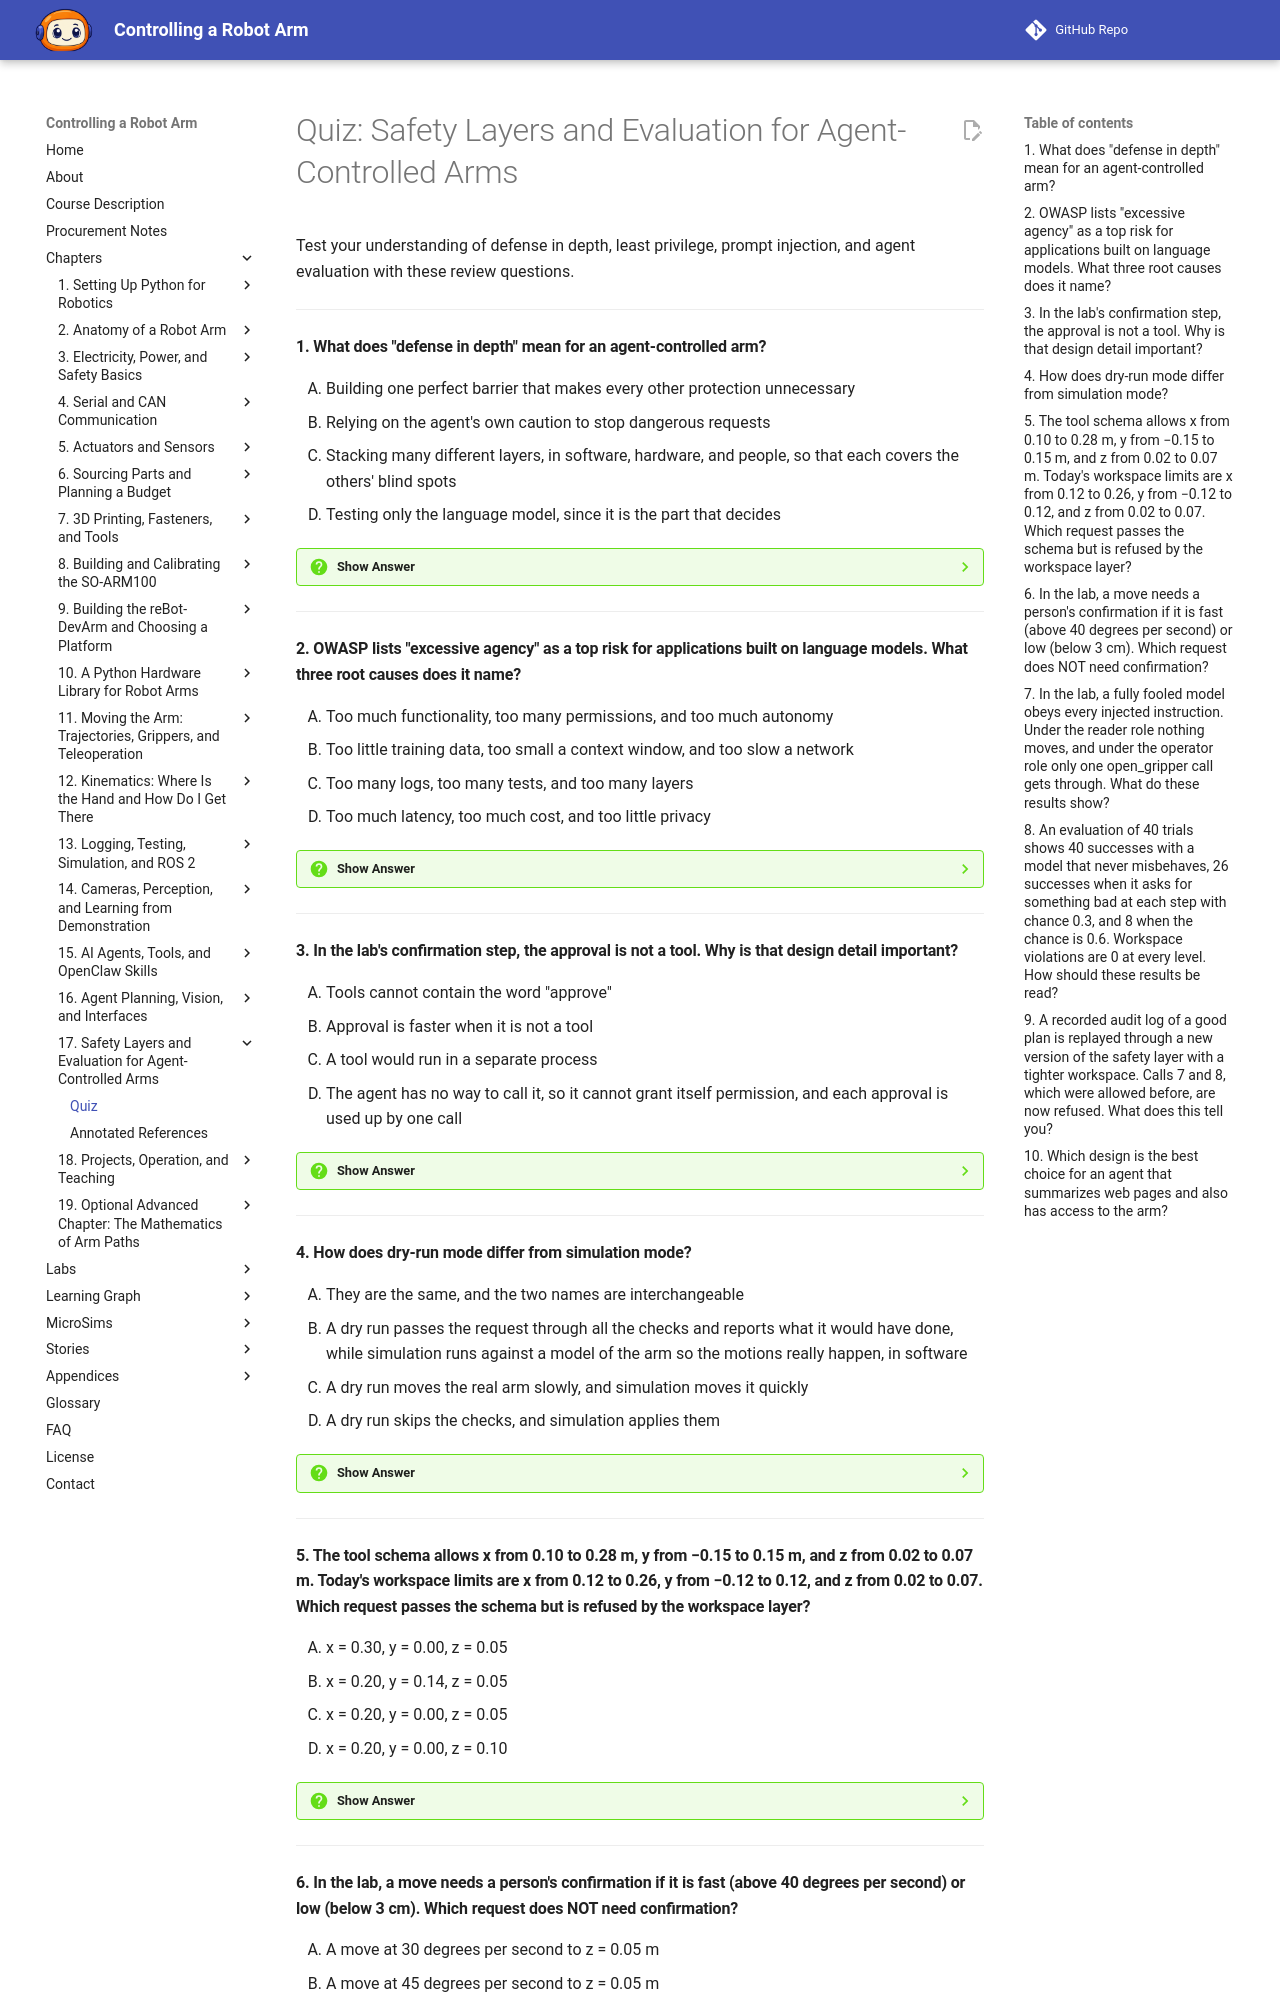

repository: dmccreary/robot-arm · page: chapters/17-agent-safety-and-evaluation/quiz/index.html · generator: mkdocs

# Quiz: Safety Layers and Evaluation for Agent-Controlled Arms

Test your understanding of defense in depth, least privilege, prompt injection, and agent evaluation with these review questions.

---

#### 1. What does "defense in depth" mean for an agent-controlled arm?

<div class="upper-alpha" markdown>
1. Building one perfect barrier that makes every other protection unnecessary
2. Relying on the agent's own caution to stop dangerous requests
3. Stacking many different layers, in software, hardware, and people, so that each covers the others' blind spots
4. Testing only the language model, since it is the part that decides
</div>

??? question "Show Answer"
    The correct answer is **C**. Each layer has holes, but they are in different places, like slices of cheese stacked up. A failure gets through only if the holes line up in every slice, and the more different the slices are, the less likely that is. A bug in your Python cannot blow a fuse, and a distracted person cannot be argued into skipping a rate limit. The goal is several imperfect barriers that fail in different ways.

    **Concept Tested:** Defense in Depth

    **See:** [Safety Layers and Defense in Depth](index.md#safety-layers-and-defense-in-depth)

---

#### 2. OWASP lists "excessive agency" as a top risk for applications built on language models. What three root causes does it name?

<div class="upper-alpha" markdown>
1. Too much functionality, too many permissions, and too much autonomy
2. Too little training data, too small a context window, and too slow a network
3. Too many logs, too many tests, and too many layers
4. Too much latency, too much cost, and too little privacy
</div>

??? question "Show Answer"
    The correct answer is **A**. OWASP describes damaging actions that follow from unexpected, ambiguous, or manipulated output, and names three root causes: tools that can do more than the job needs (functionality), too many permissions, and acting without a person's approval for high-impact steps (autonomy). Its remedies are the chapter's: fewest tools and permissions, no open-ended tools such as a shell, human approval of consequential actions, authorization enforced outside the agent, and logging and rate limiting.

    **Concept Tested:** The Agent Is Not the Safety Layer

    **See:** [The Agent Is Not the Safety Layer](index.md#the-agent-is-not-the-safety-layer)

---

#### 3. In the lab's confirmation step, the approval is not a tool. Why is that design detail important?

<div class="upper-alpha" markdown>
1. Tools cannot contain the word "approve"
2. Approval is faster when it is not a tool
3. A tool would run in a separate process
4. The agent has no way to call it, so it cannot grant itself permission, and each approval is used up by one call
</div>

??? question "Show Answer"
    The correct answer is **D**. A confirmation that the agent could give would be no confirmation at all. In the lab, a risky move (above 40 degrees per second, or lower than 3 cm) is refused with "needs a person's confirmation" until a person calls `approve_next_risky_call()`, which is outside the agent's tool set. In a real system, a chat message such as "the agent wants to move quickly to z = 0.025, approve?" is a good channel.

    **Concept Tested:** Confirmation Step

    **See:** [Workspace Limits, Rate Limiting, and the Confirmation Step](index.md#workspace-limits-rate-limiting-and-the-confirmation-step)

---

#### 4. How does dry-run mode differ from simulation mode?

<div class="upper-alpha" markdown>
1. They are the same, and the two names are interchangeable
2. A dry run passes the request through all the checks and reports what it would have done, while simulation runs against a model of the arm so the motions really happen, in software
3. A dry run moves the real arm slowly, and simulation moves it quickly
4. A dry run skips the checks, and simulation applies them
</div>

??? question "Show Answer"
    The correct answer is **B**. In dry-run mode the layer answers a `move_to_pose` request with a report such as "would move the joints to −15, 2, 8, 80 degrees," after inverse kinematics has proved the point reachable, and the saved state does not change. Simulation, like the fake arm of Chapter 10, makes the motions happen in software. Use simulation to test whole behaviors, dry runs to check commands, and both before the first run on the hardware.

    **Concept Tested:** Dry-Run Mode

    **See:** [Dry-Run Mode and Simulation Mode](index.md#dry-run-mode-and-simulation-mode)

---

#### 5. The tool schema allows x from 0.10 to 0.28 m, y from −0.15 to 0.15 m, and z from 0.02 to 0.07 m. Today's workspace limits are x from 0.12 to 0.26, y from −0.12 to 0.12, and z from 0.02 to 0.07. Which request passes the schema but is refused by the workspace layer?

<div class="upper-alpha" markdown>
1. x = 0.30, y = 0.00, z = 0.05
2. x = 0.20, y = 0.14, z = 0.05
3. x = 0.20, y = 0.00, z = 0.05
4. x = 0.20, y = 0.00, z = 0.10
</div>

??? question "Show Answer"
    The correct answer is **B**. The y value of 0.14 m is inside the schema's range of ±0.15 but outside today's workspace of ±0.12, so the schema accepts it and the workspace layer refuses it. Request A is refused by the schema (x is too large), request C is allowed by both, and request D is refused by the schema (z is too high). The schema protects the arm from impossible requests, and the workspace protects the room from possible ones.

    **Concept Tested:** Workspace Limits

    **See:** [Workspace Limits, Rate Limiting, and the Confirmation Step](index.md#workspace-limits-rate-limiting-and-the-confirmation-step)

---
